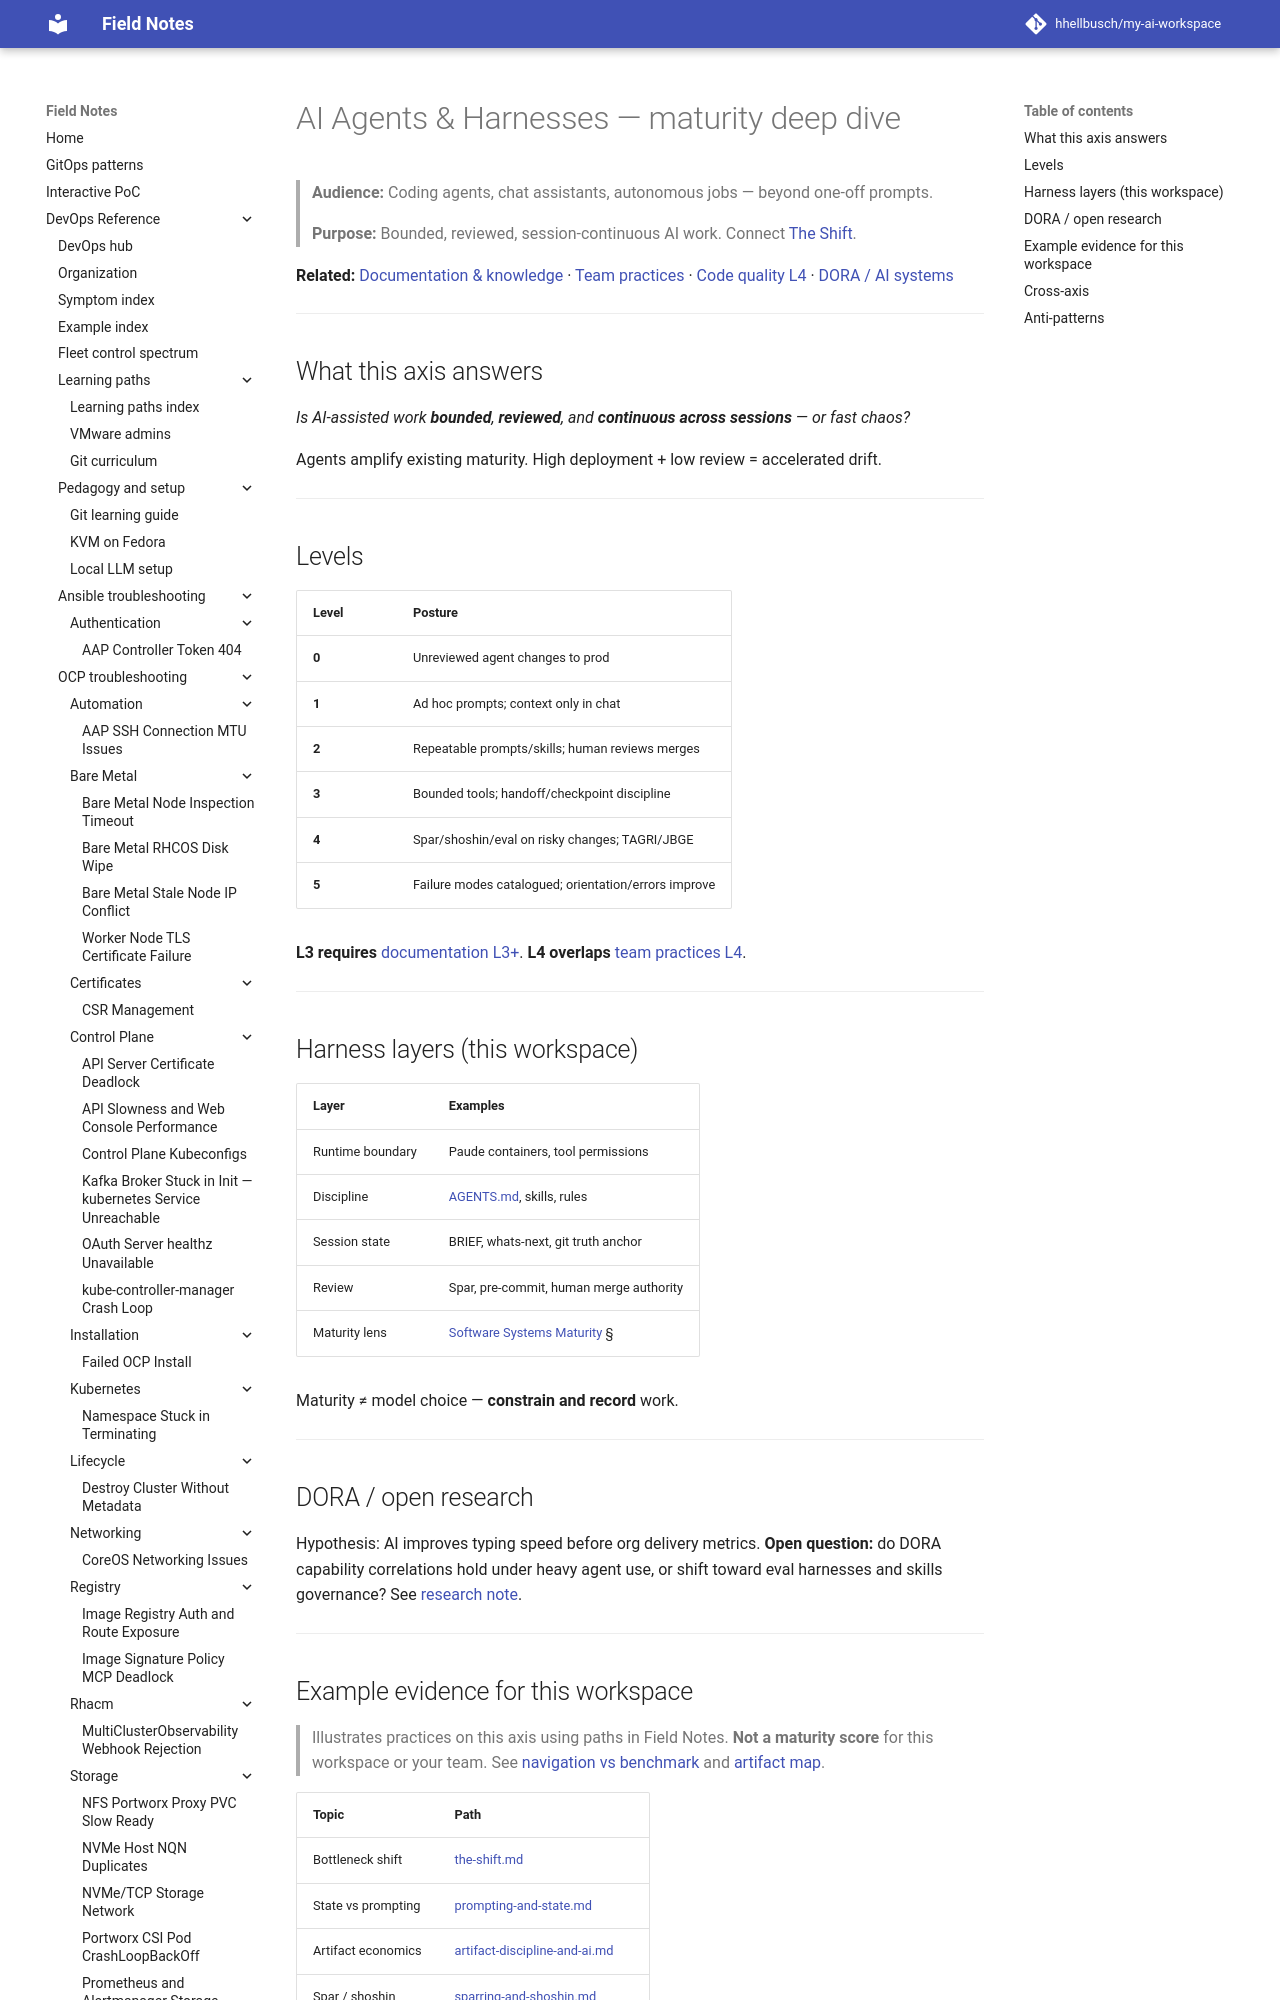

repository: hhellbusch/my-ai-workspace · page: docs/ai-engineering/maturity/ai-agents-and-harnesses/index.html · generator: mkdocs

---
review:
  status: unreviewed
  notes: "AI agents v2 — harness layers, DORA open questions, repo exemplar."
---

# AI Agents & Harnesses — maturity deep dive

> **Audience:** Coding agents, chat assistants, autonomous jobs — beyond one-off prompts.
>
> **Purpose:** Bounded, reviewed, session-continuous AI work. Connect [The Shift](../the-shift.md).

**Related:** [Documentation & knowledge](documentation-and-knowledge.md) · [Team practices](team-practices.md) · [Code quality L4](code-quality.md) · [DORA / AI systems](../../../research/software-systems-maturity/findings/dora-accelerate-and-ai-systems.md)

---

## What this axis answers

*Is AI-assisted work **bounded**, **reviewed**, and **continuous across sessions** — or fast chaos?*

Agents amplify existing maturity. High deployment + low review = accelerated drift.

---
